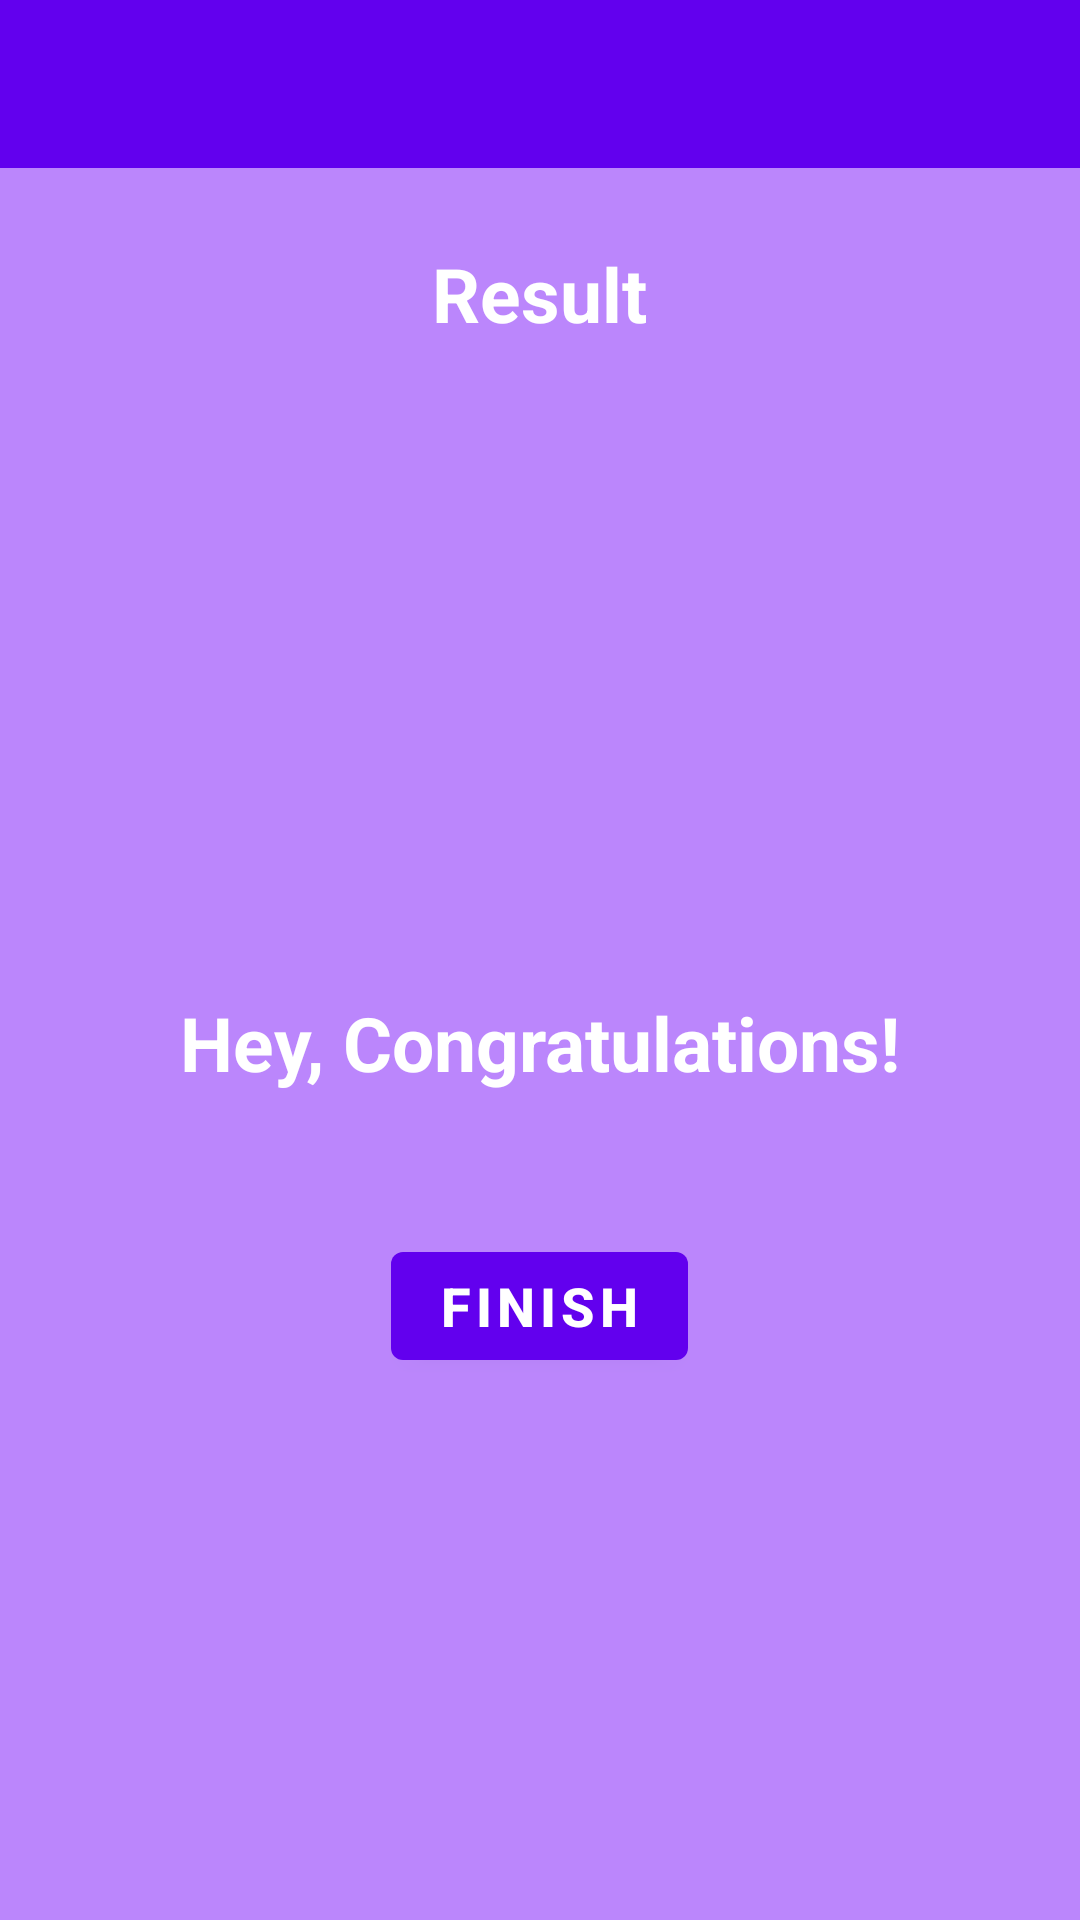

Android layout source for this screen:
<!-- AndroidManifest.xml: activity theme Theme.Idiomaquiz.NoActionBar -->
<!-- res/layout/activity_result.xml -->
<?xml version="1.0" encoding="utf-8"?>
<LinearLayout xmlns:android="http://schemas.android.com/apk/res/android"
    xmlns:app="http://schemas.android.com/apk/res-auto"
    xmlns:tools="http://schemas.android.com/tools"
    android:layout_width="match_parent"
    android:layout_height="match_parent"
    android:background="@color/purple_200"
    android:orientation="vertical"
    android:gravity="center_horizontal"
    tools:context = ".quizfirst.ResultActivity">

    <com.google.android.material.appbar.AppBarLayout
        android:layout_width="match_parent"
        android:layout_height="wrap_content"
        android:theme="@style/Theme.Idiomaquiz.AppBarOverlay">

        <androidx.appcompat.widget.Toolbar
            android:id="@+id/toolbar"
            android:layout_width="match_parent"
            android:layout_height="?attr/actionBarSize"
            android:background="?attr/colorPrimary"
            app:popupTheme="@style/Theme.Idiomaquiz.PopupOverlay" />

    </com.google.android.material.appbar.AppBarLayout>

    <TextView
        android:id="@+id/tv_result"
        android:layout_width="wrap_content"
        android:layout_height="wrap_content"
        android:layout_marginTop="25dp"
        android:text= "Result"
        android:textColor = "@android:color/white"
        android:textSize="25sp"
        android:textStyle="bold"/>

    <ImageView
        android:layout_width="200dp"
        android:layout_height="200dp"
        android:contentDescription="image"
        android:src="@drawable/trophy" />

    <TextView
        android:id="@+id/tv_congratulations"
        android:layout_width="wrap_content"
        android:layout_height="wrap_content"
        android:layout_marginTop="16dp"
        android:text="Hey, Congratulations!"
        android:textColor="@android:color/white"
        android:textSize="25sp"
        android:textStyle="bold"/>
    <TextView
        android:id="@+id/tv_score"
        android:layout_width="wrap_content"
        android:layout_height="wrap_content"
        android:layout_marginTop="10dp"
        android:textColor="@android:color/secondary_text_dark"
        android:textSize="20sp"
        tools:text = "Your score is 1 out of 3"/>

    <Button
        android:id="@+id/btn_finish"
        android:layout_width="wrap_content"
        android:layout_height="wrap_content"
        android:layout_marginTop="10dp"
        android:text="FINISH"
        android:textSize="18sp"
        android:textStyle="bold"/>

    <com.google.android.material.floatingactionbutton.FloatingActionButton
        android:id="@+id/action_home"
        android:layout_width="wrap_content"
        android:layout_height="wrap_content"
        android:layout_marginTop="200dp"
        android:layout_marginLeft="160dp"
        android:backgroundTint="@android:color/white"
        app:borderWidth="0dp"
        android:contentDescription="Action home"
        app:maxImageSize="32dp"
        app:srcCompat="@drawable/ic_baseline_home"
        app:tint="#8E52C8"
        tools:ignore="VectorDrawableCompat" />
</LinearLayout>
<!-- resources referenced by this layout -->
<resources>
  <color name="purple_200">#FFBB86FC</color>
  <style name="Theme.Idiomaquiz.AppBarOverlay" parent="ThemeOverlay.AppCompat.Dark.ActionBar" />
  <style name="Theme.Idiomaquiz.PopupOverlay" parent="ThemeOverlay.AppCompat.Light" />
  <style name="Theme.Idiomaquiz.NoActionBar">
          <item name="windowActionBar">false</item>
          <item name="windowNoTitle">true</item>
      </style>
</resources>
